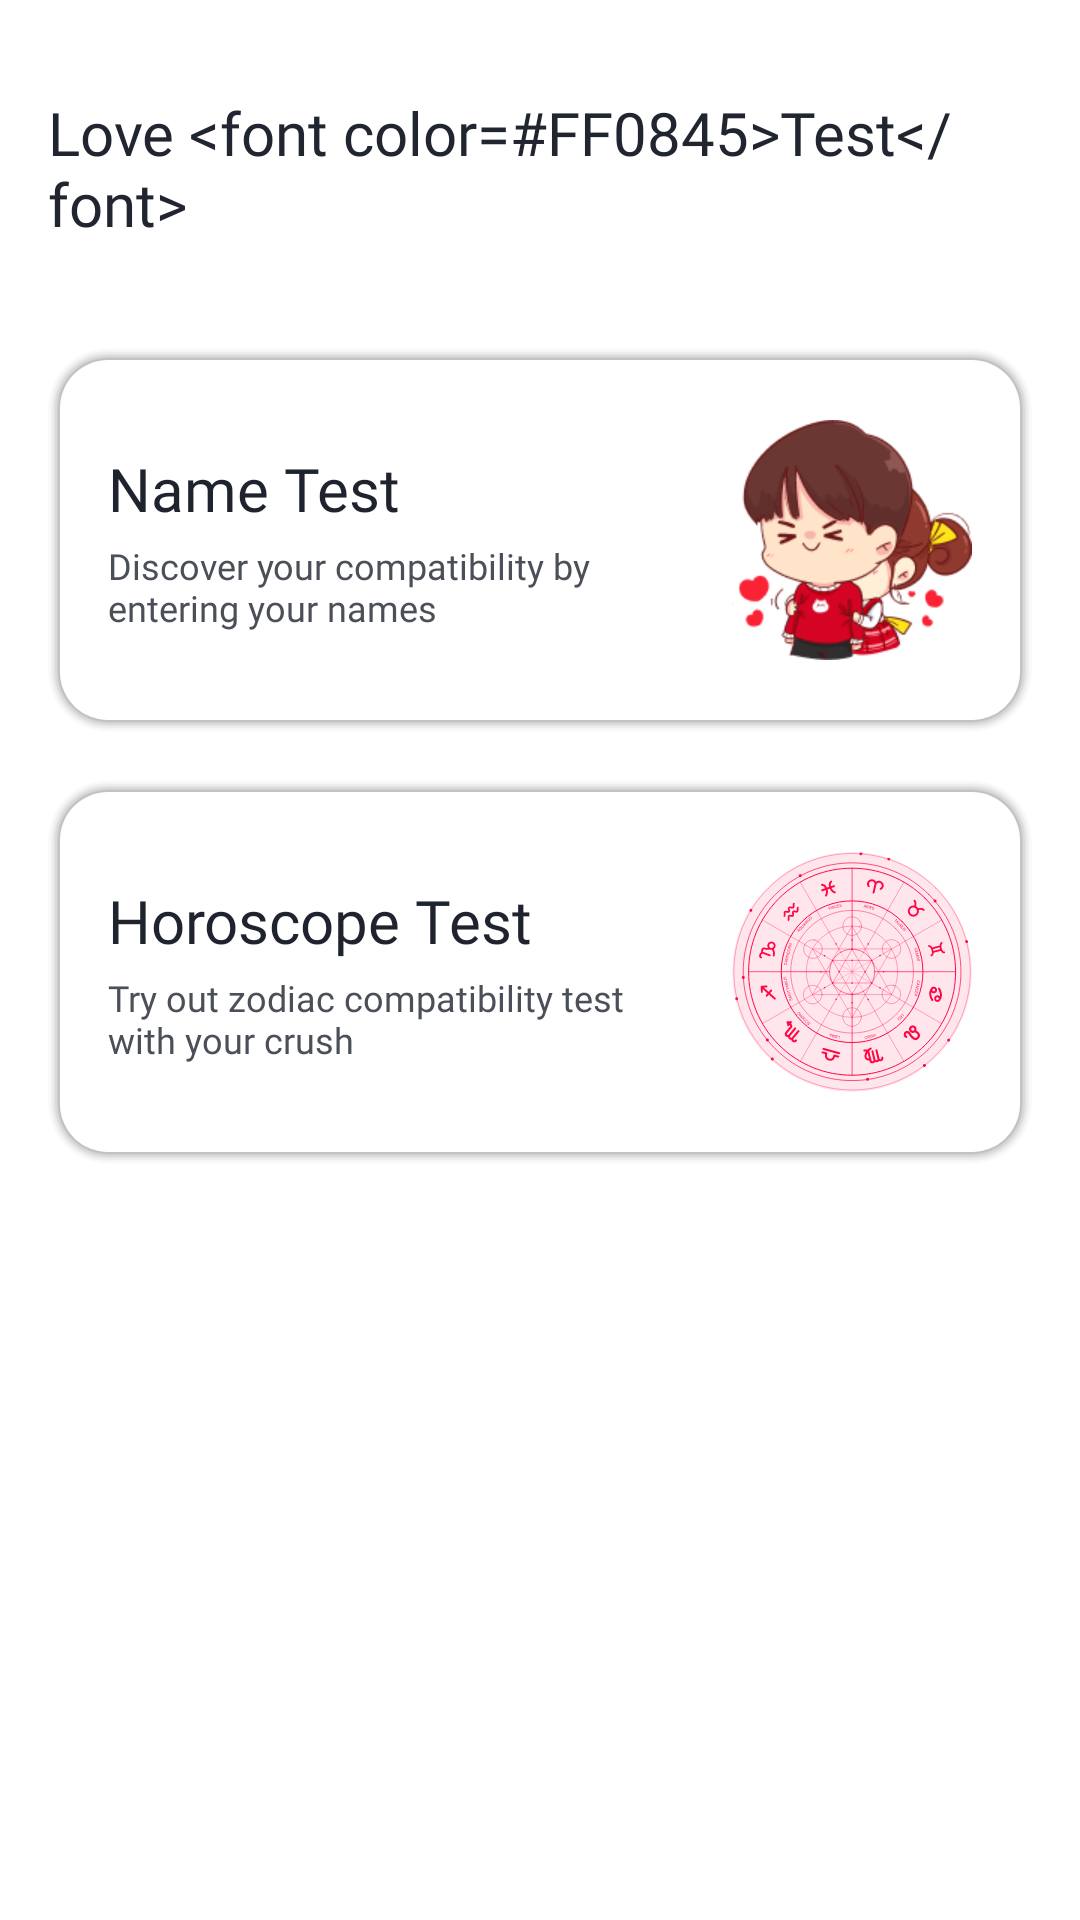

Android layout source for this screen:
<!-- AndroidManifest.xml: application theme Theme.Lovetest -->
<!-- res/layout/fragment_love_test.xml -->
<?xml version="1.0" encoding="utf-8"?>
<LinearLayout xmlns:android="http://schemas.android.com/apk/res/android"
    xmlns:app="http://schemas.android.com/apk/res-auto"
    android:layout_width="match_parent"
    android:layout_height="match_parent"
    android:background="@drawable/splash_background"
    android:orientation="vertical"
    android:paddingBottom="76dp">
    <TextView
        android:id="@+id/tvTitle"
        android:layout_width="match_parent"
        android:layout_height="56dp"
        android:layout_marginTop="28dp"
        android:fontFamily="@font/plusjakartasans_semibold"
        android:gravity="center_vertical"
        android:paddingHorizontal="16dp"
        android:text="@string/love_test_title"
        android:textColor="@color/splash_title"
        android:textSize="20sp" />

        <LinearLayout
            android:layout_width="match_parent"
            android:layout_height="wrap_content"
            android:orientation="vertical"
            android:layout_marginTop="20dp"
            android:paddingHorizontal="16dp"
            android:paddingTop="12dp"
            android:paddingBottom="24dp">
            <FrameLayout
                android:id="@+id/btnNameTest"
                android:background="@drawable/background_love_test_card"
                android:padding="4dp"
                android:layout_width="match_parent"
                android:layout_height="128dp"
                android:layout_marginBottom="16dp"
                android:clickable="true"
                android:focusable="true"
                android:foreground="@drawable/foreground_love_test_card"
                >
                <LinearLayout
                    android:layout_width="match_parent"
                    android:layout_height="match_parent"
                    android:gravity="center_vertical"
                    android:orientation="horizontal"
                    android:paddingHorizontal="16dp">
                    <LinearLayout
                        android:layout_width="0dp"
                        android:layout_height="wrap_content"
                        android:layout_weight="1"
                        android:orientation="vertical">
                        <TextView
                            android:layout_width="match_parent"
                            android:layout_height="wrap_content"
                            android:fontFamily="@font/plusjakartasans_semibold"
                            android:text="@string/name_test_title"
                            android:textColor="#1E232E"
                            android:textSize="20sp" />
                        <TextView
                            android:layout_width="match_parent"
                            android:layout_height="wrap_content"
                            android:layout_marginTop="4dp"
                            android:fontFamily="@font/plusjakartasans_regular"
                            android:text="@string/name_test_description"
                            android:textColor="#4B4F58"
                            android:textSize="12sp" />
                    </LinearLayout>
                    <ImageView
                        android:layout_width="80dp"
                        android:layout_height="80dp"
                        android:layout_marginStart="12dp"
                        android:importantForAccessibility="no"
                        android:scaleType="fitCenter"
                        android:src="@drawable/love_test_photo_default" />
                </LinearLayout>
            </FrameLayout>
            <FrameLayout
                android:id="@+id/btnHoroscopeTest"
                android:background="@drawable/background_love_test_card"
                android:padding="4dp"
                android:layout_width="match_parent"
                android:layout_height="128dp"
                android:layout_marginBottom="16dp"
                android:clickable="true"
                android:focusable="true"
                android:foreground="@drawable/foreground_love_test_card"
                >
                <LinearLayout
                    android:layout_width="match_parent"
                    android:layout_height="match_parent"
                    android:gravity="center_vertical"
                    android:orientation="horizontal"
                    android:paddingHorizontal="16dp">
                    <LinearLayout
                        android:layout_width="0dp"
                        android:layout_height="wrap_content"
                        android:layout_weight="1"
                        android:orientation="vertical">
                        <TextView
                            android:layout_width="match_parent"
                            android:layout_height="wrap_content"
                            android:fontFamily="@font/plusjakartasans_semibold"
                            android:text="@string/horoscope_test_title"
                            android:textColor="#1E232E"
                            android:textSize="20sp" />
                        <TextView
                            android:layout_width="match_parent"
                            android:layout_height="wrap_content"
                            android:layout_marginTop="4dp"
                            android:fontFamily="@font/plusjakartasans_regular"
                            android:text="@string/horoscope_test_description"
                            android:textColor="#4B4F58"
                            android:textSize="12sp" />
                    </LinearLayout>
                    <ImageView
                        android:layout_width="80dp"
                        android:layout_height="80dp"
                        android:layout_marginStart="12dp"
                        android:importantForAccessibility="no"
                        android:scaleType="fitCenter"
                        android:src="@drawable/love_test_default_2" />
                </LinearLayout>
            </FrameLayout>
        </LinearLayout>

</LinearLayout>
<!-- resources referenced by this layout -->
<resources>
  <color name="splash_title">#202530</color>
  <!-- drawable background_love_test_card (drawable) -->
  <?xml version="1.0" encoding="utf-8"?>
  <layer-list xmlns:android="http://schemas.android.com/apk/res/android">
      <item>
          <shape><corners android:radius="20dp" /><solid android:color="#03000000" /></shape>
      </item>
      <item android:left="0.5dp" android:top="0.5dp" android:right="0.5dp" android:bottom="0.5dp">
          <shape><corners android:radius="19.5dp" /><solid android:color="#04000000" /></shape>
      </item>
      <item android:left="1dp" android:top="1dp" android:right="1dp" android:bottom="1dp">
          <shape><corners android:radius="19dp" /><solid android:color="#05000000" /></shape>
      </item>
      <item android:left="1.5dp" android:top="1.5dp" android:right="1.5dp" android:bottom="1.5dp">
          <shape><corners android:radius="18.5dp" /><solid android:color="#07000000" /></shape>
      </item>
      <item android:left="2dp" android:top="2dp" android:right="2dp" android:bottom="2dp">
          <shape><corners android:radius="18dp" /><solid android:color="#09000000" /></shape>
      </item>
      <item android:left="2.5dp" android:top="2.5dp" android:right="2.5dp" android:bottom="2.5dp">
          <shape><corners android:radius="17.5dp" /><solid android:color="#0B000000" /></shape>
      </item>
      <item android:left="3dp" android:top="3dp" android:right="3dp" android:bottom="3dp">
          <shape><corners android:radius="17dp" /><solid android:color="#0D000000" /></shape>
      </item>
      <item android:left="3.5dp" android:top="3.5dp" android:right="3.5dp" android:bottom="3.5dp">
          <shape><corners android:radius="16.5dp" /><solid android:color="#10000000" /></shape>
      </item>
      <item android:left="4dp" android:top="4dp" android:right="4dp" android:bottom="4dp">
          <shape><corners android:radius="16dp" /><solid android:color="@color/white" /></shape>
      </item>
  </layer-list>
  <!-- drawable foreground_love_test_card (drawable) -->
  <?xml version="1.0" encoding="utf-8"?>
  <ripple xmlns:android="http://schemas.android.com/apk/res/android"
      android:color="?attr/colorControlHighlight">
      <item
          android:id="@android:id/mask"
          android:bottom="2dp"
          android:left="2dp"
          android:right="2dp"
          android:top="2dp">
          <shape>
              <corners android:radius="16dp" />
              <solid android:color="@color/white" />
          </shape>
      </item>
  </ripple>
  <!-- drawable love_test_default_2: vector/xml drawable (drawable, 84000 chars, omitted) -->
  <!-- drawable love_test_photo_default: png bitmap (drawable, 19762 bytes) -->
  <!-- drawable splash_background (drawable) -->
  <?xml version="1.0" encoding="utf-8"?>
  <shape xmlns:android="http://schemas.android.com/apk/res/android">
      <gradient android:angle="270" android:startColor="#FFFFFF" android:endColor="#FFFFFF" />
  </shape>
  <string name="horoscope_test_description">Try out zodiac compatibility test with your crush</string>
  <string name="horoscope_test_title">Horoscope Test</string>
  <string name="love_test_title">Love &lt;font color="#FF0845"&gt;Test&lt;/font&gt;</string>
  <string name="name_test_description">Discover your compatibility by entering your names</string>
  <string name="name_test_title">Name Test</string>
  <style name="Theme.Lovetest" parent="android:Theme.Material.Light.NoActionBar" />
  <color name="white">#FFFFFFFF</color>
</resources>
